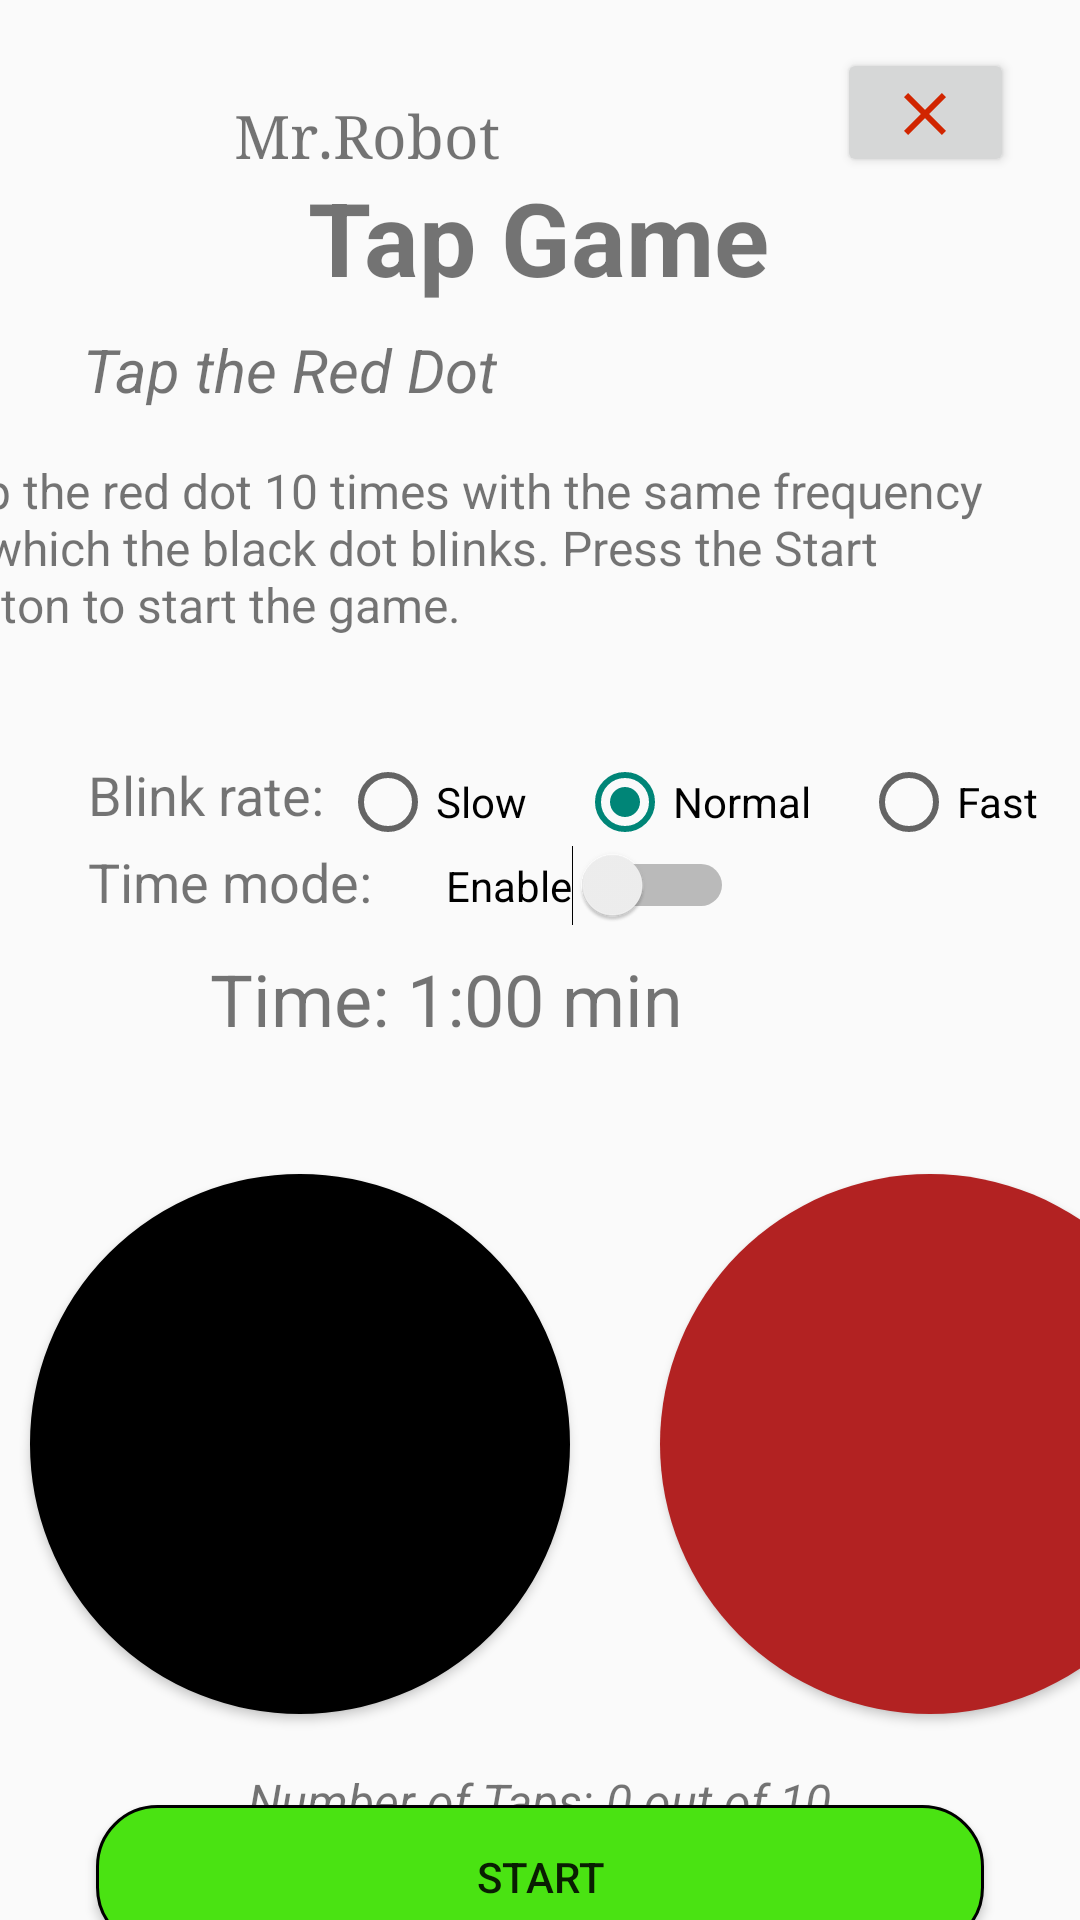

Android layout source for this screen:
<!-- AndroidManifest.xml: application theme Theme.KIT305_assign2 -->
<!-- res/layout/activity_tap_game.xml -->
<?xml version="1.0" encoding="utf-8"?>
<androidx.constraintlayout.widget.ConstraintLayout xmlns:android="http://schemas.android.com/apk/res/android"
    xmlns:app="http://schemas.android.com/apk/res-auto"
    xmlns:tools="http://schemas.android.com/tools"
    android:layout_width="match_parent"
    android:layout_height="match_parent"
    tools:context=".TapGame">

    <ImageView
        android:id="@+id/imageView9"
        android:layout_width="54dp"
        android:layout_height="51dp"
        android:layout_marginStart="16dp"
        android:layout_marginTop="16dp"
        app:layout_constraintStart_toStartOf="parent"
        app:layout_constraintTop_toTopOf="parent"
        app:srcCompat="@drawable/ic_baseline_account_circle_24" />

    <Button
        android:id="@+id/quitButton"
        android:layout_width="59dp"
        android:layout_height="43dp"
        android:layout_marginTop="16dp"
        android:layout_marginEnd="8dp"
        android:drawableTop="@drawable/ic_baseline_close_24"
        app:layout_constraintEnd_toEndOf="parent"
        app:layout_constraintHorizontal_bias="0.889"
        app:layout_constraintStart_toEndOf="@+id/lblEnteredText2"
        app:layout_constraintTop_toTopOf="parent"
        tools:ignore="TouchTargetSizeCheck,SpeakableTextPresentCheck" />

    <TextView
        android:id="@+id/lblEnteredText2"
        android:layout_width="wrap_content"
        android:layout_height="wrap_content"
        android:layout_marginStart="8dp"
        android:layout_marginTop="16dp"
        android:fontFamily="serif"
        android:text="@string/user_name"
        android:textSize="20sp"
        app:layout_constraintStart_toEndOf="@+id/imageView9"
        app:layout_constraintTop_toTopOf="@+id/imageView9" />

    <TextView
        android:id="@+id/textViewTitle2"
        android:layout_width="wrap_content"
        android:layout_height="wrap_content"
        android:text="@string/tap_game_title"
        android:textSize="34sp"
        android:textStyle="bold"
        app:layout_constraintBottom_toBottomOf="parent"
        app:layout_constraintEnd_toEndOf="parent"
        app:layout_constraintHorizontal_bias="0.498"
        app:layout_constraintStart_toStartOf="parent"
        app:layout_constraintTop_toTopOf="parent"
        app:layout_constraintVertical_bias="0.095" />

    <TextView
        android:id="@+id/textView9"
        android:layout_width="wrap_content"
        android:layout_height="wrap_content"
        android:layout_marginStart="24dp"
        android:layout_marginTop="8dp"
        android:layout_marginEnd="24dp"
        android:text="@string/tap_game_descrip_small"
        android:textSize="20sp"
        android:textStyle="italic"
        app:layout_constraintEnd_toEndOf="parent"
        app:layout_constraintHorizontal_bias="0.021"
        app:layout_constraintStart_toStartOf="parent"
        app:layout_constraintTop_toBottomOf="@+id/textViewTitle2" />

    <TextView
        android:id="@+id/tapDescription"
        android:layout_width="359dp"
        android:layout_height="80dp"
        android:layout_marginStart="24dp"
        android:layout_marginTop="16dp"
        android:layout_marginEnd="24dp"
        android:text="@string/tap_game_descrip_big"
        android:textSize="16sp"
        app:layout_constraintEnd_toEndOf="parent"
        app:layout_constraintHorizontal_bias="1.0"
        app:layout_constraintStart_toStartOf="parent"
        app:layout_constraintTop_toBottomOf="@+id/textView9" />

    <TextView
        android:id="@+id/textView14"
        android:layout_width="84dp"
        android:layout_height="29dp"
        android:layout_marginStart="24dp"
        android:layout_marginTop="20dp"
        android:layout_marginEnd="24dp"
        android:text="@string/blink_rate"
        android:textSize="18sp"
        app:layout_constraintEnd_toEndOf="parent"
        app:layout_constraintHorizontal_bias="0.024"
        app:layout_constraintStart_toStartOf="parent"
        app:layout_constraintTop_toBottomOf="@+id/tapDescription" />

    <RadioGroup
        android:id="@+id/radioSpeed"
        android:layout_width="250dp"
        android:layout_height="29dp"
        android:orientation="horizontal"
        app:layout_constraintEnd_toEndOf="parent"
        app:layout_constraintHorizontal_bias="0.0"
        app:layout_constraintStart_toEndOf="@+id/textView14"
        app:layout_constraintTop_toTopOf="@+id/textView14">

        <RadioButton
            android:id="@+id/radioSlow"
            android:layout_width="wrap_content"
            android:layout_height="wrap_content"
            android:layout_weight="1"
            android:text="Slow"
            android:onClick="onRadioButtonClicked"
            tools:ignore="TouchTargetSizeCheck" />

        <RadioButton
            android:id="@+id/radioNormal"
            android:layout_width="wrap_content"
            android:layout_height="wrap_content"
            android:layout_weight="1"
            android:text="Normal"
            android:checked="true"
            android:onClick="onRadioButtonClicked"
            tools:ignore="TouchTargetSizeCheck" />

        <RadioButton
            android:id="@+id/radioFast"
            android:layout_width="wrap_content"
            android:layout_height="wrap_content"
            android:layout_weight="1"
            android:text="Fast"
            android:onClick="onRadioButtonClicked"
            tools:ignore="TouchTargetSizeCheck" />
    </RadioGroup>

    <TextView
        android:id="@+id/textView16"
        android:layout_width="109dp"
        android:layout_height="28dp"
        android:layout_marginStart="24dp"
        android:layout_marginEnd="24dp"
        android:text="@string/time_mode"
        android:textSize="18sp"
        app:layout_constraintEnd_toEndOf="parent"
        app:layout_constraintHorizontal_bias="0.027"
        app:layout_constraintStart_toStartOf="parent"
        app:layout_constraintTop_toBottomOf="@+id/textView14" />

    <TextView
        android:id="@+id/textTimer"
        android:layout_width="0dp"
        android:layout_height="46dp"
        android:layout_marginStart="70dp"
        android:layout_marginTop="8dp"
        android:layout_marginEnd="70dp"
        android:layout_weight="1"
        android:drawableLeft="@drawable/ic_baseline_access_time_24"
        android:text="@string/time"
        android:textSize="24sp"
        android:visibility="visible"
        app:layout_constraintEnd_toEndOf="parent"
        app:layout_constraintStart_toStartOf="parent"
        app:layout_constraintTop_toBottomOf="@+id/switchTime" />

    <LinearLayout
        android:id="@+id/linearLayout2"
        android:layout_width="0dp"
        android:layout_height="240dp"
        android:layout_marginTop="8dp"
        android:orientation="horizontal"
        app:layout_constraintBottom_toBottomOf="parent"
        app:layout_constraintEnd_toEndOf="parent"
        app:layout_constraintHorizontal_bias="0.0"
        app:layout_constraintStart_toStartOf="parent"
        app:layout_constraintTop_toBottomOf="@+id/textView16"
        app:layout_constraintVertical_bias="0.287">

        <Button
            android:id="@+id/blinkButton"
            android:layout_width="180dp"
            android:layout_height="180dp"
            android:layout_marginLeft="10dp"
            android:layout_marginTop="50dp"
            android:background="@drawable/blink_btn"
            tools:ignore="SpeakableTextPresentCheck" />

        <Button
            android:id="@+id/redButton"
            android:layout_width="180dp"
            android:layout_height="180dp"
            android:layout_marginLeft="30dp"
            android:layout_marginTop="50dp"
            android:background="@drawable/tap_btn"
            tools:ignore="SpeakableTextPresentCheck" />

    </LinearLayout>

    <TextView
        android:id="@+id/textTapCounter"
        android:layout_width="wrap_content"
        android:layout_height="wrap_content"
        android:layout_marginTop="8dp"
        android:text="@string/tap_counter"
        android:textSize="16sp"
        android:textStyle="italic"
        app:layout_constraintEnd_toEndOf="parent"
        app:layout_constraintStart_toStartOf="parent"
        app:layout_constraintTop_toBottomOf="@+id/linearLayout2" />

    <Button
        android:id="@+id/startButton"
        android:layout_width="0dp"
        android:layout_height="wrap_content"
        android:layout_marginStart="32dp"
        android:layout_marginTop="8dp"
        android:layout_marginEnd="32dp"
        android:layout_marginBottom="8dp"
        android:background="@drawable/save_bg"
        android:text="@string/start_Button"
        app:layout_constraintBottom_toBottomOf="parent"
        app:layout_constraintEnd_toEndOf="parent"
        app:layout_constraintStart_toStartOf="parent"
        app:layout_constraintTop_toBottomOf="@+id/textTapCounter" />

    <Switch
        android:id="@+id/switchTime"
        android:layout_width="wrap_content"
        android:layout_height="wrap_content"
        android:layout_marginStart="8dp"
        android:text="@string/enable"
        app:layout_constraintEnd_toEndOf="parent"
        app:layout_constraintHorizontal_bias="0.021"
        app:layout_constraintStart_toEndOf="@+id/textView16"
        app:layout_constraintTop_toBottomOf="@+id/textView14"
        tools:ignore="TouchTargetSizeCheck" />

</androidx.constraintlayout.widget.ConstraintLayout>
<!-- resources referenced by this layout -->
<resources>
  <!-- drawable blink_btn (drawable) -->
  <?xml version="1.0" encoding="utf-8"?>
  <shape android:shape="oval" xmlns:android="http://schemas.android.com/apk/res/android">
      
      <solid android:color="#000000"/>
      <stroke android:width="2dp" android:color="#000000"/>
  </shape>
  <!-- drawable ic_baseline_close_24 (drawable) -->
  <vector xmlns:android="http://schemas.android.com/apk/res/android"
      android:width="24dp"
      android:height="24dp"
      android:viewportWidth="24"
      android:viewportHeight="24"
      android:tint="#d12500">
    <path
        android:fillColor="@android:color/white"
        android:pathData="M19,6.41L17.59,5 12,10.59 6.41,5 5,6.41 10.59,12 5,17.59 6.41,19 12,13.41 17.59,19 19,17.59 13.41,12z"/>
  </vector>
  <!-- drawable save_bg (drawable) -->
  <?xml version="1.0" encoding="utf-8"?>
  <shape android:shape="rectangle" xmlns:android="http://schemas.android.com/apk/res/android">
  
      
      <solid android:color="#4AE312"/>
      <corners android:radius="20dp"/>
      <stroke
          android:width="1dip"
          android:color="@color/black" />
  </shape>
  <!-- drawable tap_btn (drawable) -->
  <?xml version="1.0" encoding="utf-8"?>
  <shape android:shape="oval" xmlns:android="http://schemas.android.com/apk/res/android">
      
      <solid android:color="#b22222"/>
  </shape>
  <string name="blink_rate">Blink rate:</string>
  <string name="enable">Enable</string>
  <string name="start_Button">Start</string>
  <string name="tap_counter">Number of Taps: 0 out of 10</string>
  <string name="tap_game_descrip_big">Tap the red dot 10 times with the same frequency at which the black dot blinks. Press the Start button to start the game.</string>
  <string name="tap_game_descrip_small">Tap the Red Dot</string>
  <string name="tap_game_title">Tap Game</string>
  <string name="time">Time: 1:00 min</string>
  <string name="time_mode">Time mode:</string>
  <string name="user_name">Mr.Robot</string>
  <style name="Theme.KIT305_assign2" parent="Theme.AppCompat.DayNight.NoActionBar">
          
          <item name="colorPrimary">@color/purple_500</item>
          <item name="colorPrimaryVariant">@color/purple_700</item>
          <item name="colorOnPrimary">@color/white</item>
          
          <item name="colorSecondary">@color/teal_200</item>
          <item name="colorSecondaryVariant">@color/teal_700</item>
          <item name="colorOnSecondary">@color/black</item>
          
          <item name="android:statusBarColor" tools:targetApi="l">?attr/colorPrimaryVariant</item>
          
      </style>
  <!-- not gathered from this repository: default colours our renderer supplied (Android Studio template values) -->
  <color name="purple_500">#FF6200EE</color>
  <color name="purple_700">#FF3700B3</color>
  <color name="teal_200">#FF03DAC5</color>
  <color name="teal_700">#FF018786</color>
  <color name="black">#FF000000</color>
  <color name="white">#FFFFFFFF</color>
</resources>
